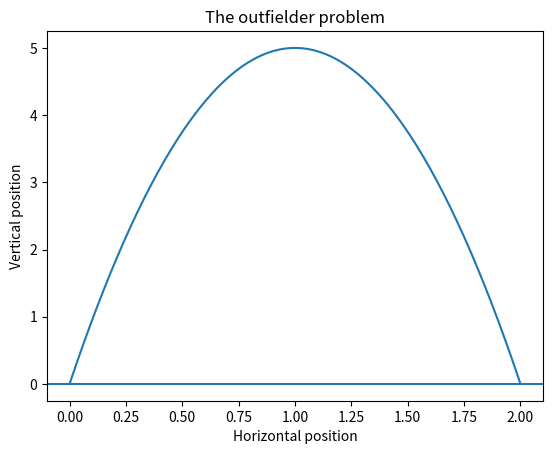

The script that saved this image:
'''
The outfielder problem

pip install matplotlib
pip install ipykernel
'''
#%%
import matplotlib.pyplot as plt

def ball_trajectory(x):
    location = 10 * x - 5 * (x**2)
    return location

xs = [x/100 for x in list(range(201))]
ys = [ball_trajectory(x) for x in xs]

plt.plot(xs, ys)
plt.title('The outfielder problem')
plt.xlabel('Horizontal position')
plt.ylabel('Vertical position')
plt.axhline(y = 0)
plt.show()
# %%
